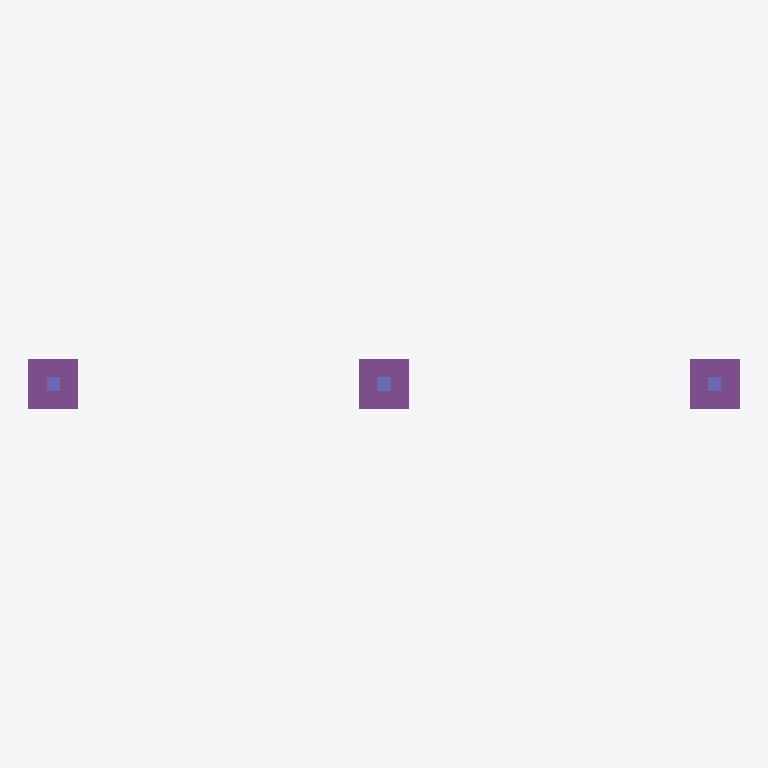
Plan cut of the same IFC building model at storey 'Foundation Level' (level 0.00 m, cut at 1.40 m), seen from above with north up, elements coloured by IFC class: 3 footings (purple), 3 columns (violet). Cut surfaces are drawn darker.
Extent 21.5 m × 1.5 m × 3.5 m (x, y, z). Storeys (1): Foundation Level at 0.00 m. Elements (6): 3 IfcColumn, 3 IfcFooting.

HEADER;
FILE_DESCRIPTION(('ViewDefinition [CoordinationView]'),'2;1');
FILE_NAME('','2026-06-07T09:00:44',(''),(''),'IfcOpenShell 0.8.5-1c5b825','IfcOpenShell 0.8.5-1c5b825','');
FILE_SCHEMA(('IFC4'));
ENDSEC;
DATA;
#7=IFCPROJECT('36abO7Quz8EQSROqLYClxv',#1,'Expert Foundation Automation',$,$,$,$,(#6),#3);
#8=IFCSITE('3bL12W1r1D3uOevhwYgLdE',#1,'Infrastructure Site',$,$,#5,$,$,$,$,$,$,$,$);
#9=IFCBUILDING('3BsGcEp5PDuPsuLvlKPSYo',#1,'Engineering Complex',$,$,#5,$,$,$,$,$,$);
#10=IFCBUILDINGSTOREY('0BjZhxC8v1txB980698zcI',#1,'Foundation Level',$,$,#5,$,$,$,0.0);
#24=IFCFOOTING('3SxfjKiS94BvISw5UvbKPT',#1,'Isolated_Footing_F1',$,$,#16,#23,$,.PAD_FOOTING.);
#72=IFCFOOTING('3T3lx0fSbDAOCE88QlF9hV',#1,'Isolated_Footing_F3',$,$,#64,#71,$,.PAD_FOOTING.);
#48=IFCFOOTING('20cXukmR50FPs7BmR3Hw04',#1,'Isolated_Footing_F2',$,$,#40,#47,$,.PAD_FOOTING.);
#60=IFCCOLUMN('2ugRS9xODB3PR4UHBsgmzh',#1,'Structural_Column_C2',$,$,#52,#59,$,$);
#36=IFCCOLUMN('1CcSqzfeLB9gsa7LU2VBsS',#1,'Structural_Column_C1',$,$,#28,#35,$,$);
#84=IFCCOLUMN('0idAoQGKP6KfTkqu9y7NHM',#1,'Structural_Column_C3',$,$,#76,#83,$,$);
ENDSEC;
